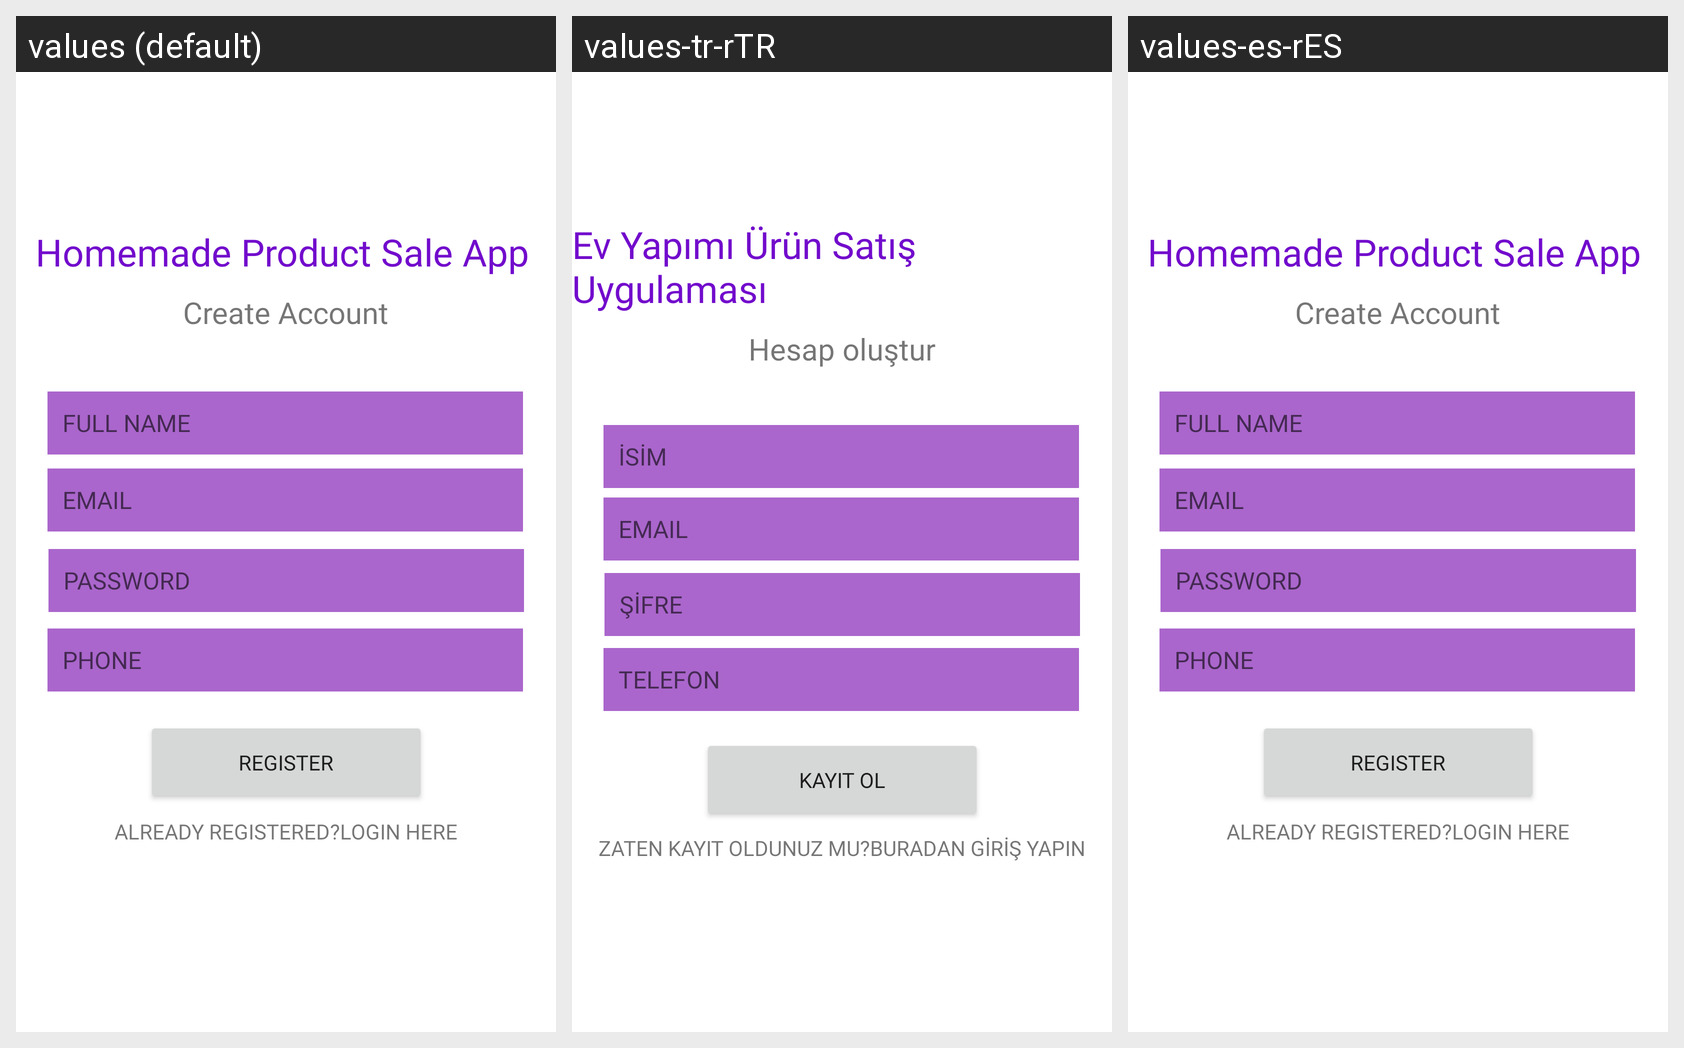

Locale-by-locale string values for the Android screen shown in this grid:
Android screen res/layout/activity_register.xml rendered under 3 locales, left to right: values (default), values-tr-rTR, values-es-rES. Device: Nexus 5 (rendered at 1080×1920; each locale shown at half size, 540×960, under a caption strip naming it); theme Theme.HomemadeProductsSale.
Strings drawn on this screen, with the default value and each locale's value (text and hints the layout hard-codes, and strings that could not be matched under every locale, appear in the picture but are not listed):

title_app
  values: Homemade Product Sale App
  values-tr-rTR: Ev Yapımı Ürün Satış Uygulaması
  values-es-rES: Homemade Product Sale App

create_acc
  values: Create Account
  values-tr-rTR: Hesap oluştur
  values-es-rES: Create Account

name
  values: FULL NAME
  values-tr-rTR: İSİM
  values-es-rES: FULL NAME

email
  values: EMAIL
  values-tr-rTR: EMAIL
  values-es-rES: EMAIL

password
  values: PASSWORD
  values-tr-rTR: ŞİFRE
  values-es-rES: PASSWORD

phone
  values: PHONE
  values-tr-rTR: TELEFON
  values-es-rES: PHONE

register_button
  values: REGISTER
  values-tr-rTR: KAYIT OL
  values-es-rES: REGISTER

go_to_login
  values: ALREADY REGISTERED?LOGIN HERE
  values-tr-rTR: ZATEN KAYIT OLDUNUZ MU?BURADAN GİRİŞ YAPIN
  values-es-rES: ALREADY REGISTERED?LOGIN HERE
